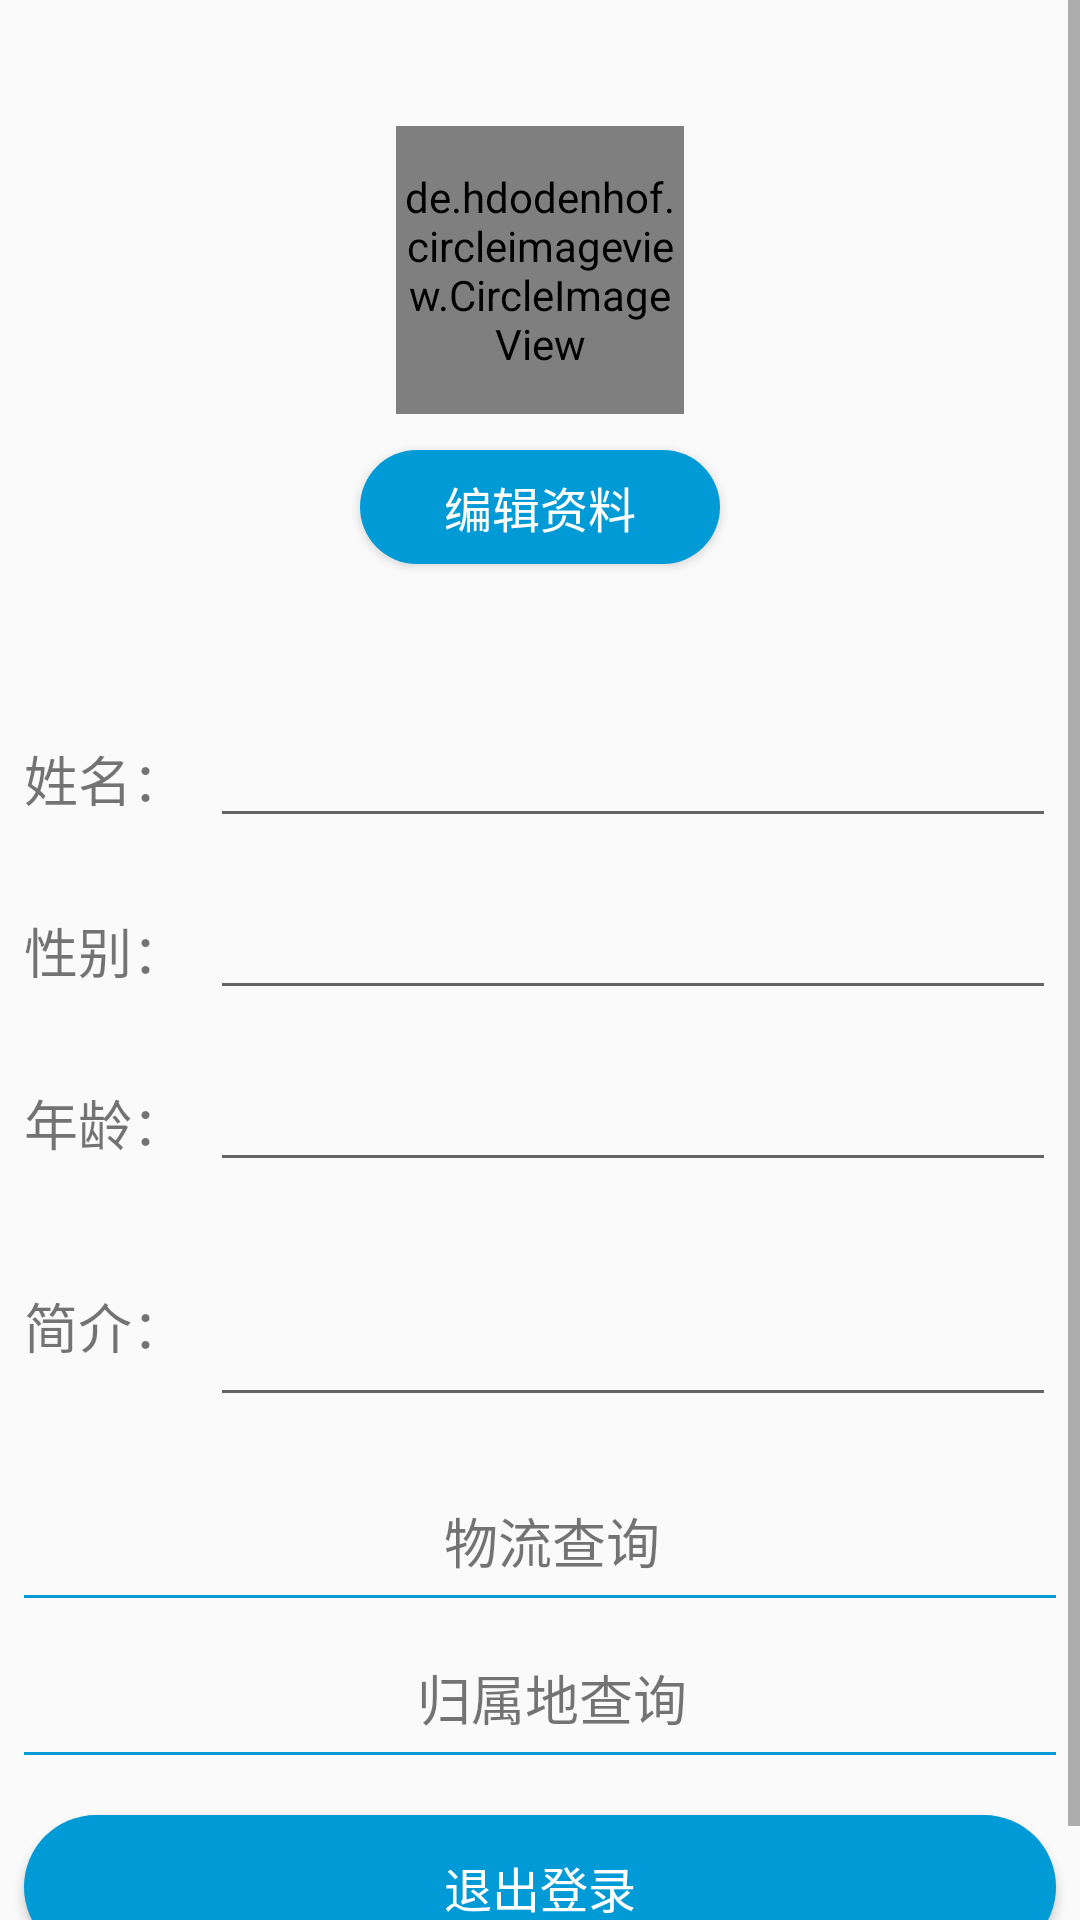

Here is an Android app screen rendered from its layout file. Give the layout XML and the strings, colors and styles it references.
<!-- AndroidManifest.xml: application theme AppTheme -->
<!-- res/layout/fragment_mine_layout.xml -->
<?xml version="1.0" encoding="utf-8"?>

<ScrollView xmlns:android="http://schemas.android.com/apk/res/android"
    xmlns:app="http://schemas.android.com/apk/res-auto"
    android:layout_width="match_parent"
    android:layout_height="match_parent"
    android:orientation="vertical">

    <LinearLayout
        android:layout_width="match_parent"
        android:layout_height="wrap_content"
        android:orientation="vertical">

        <FrameLayout
            android:layout_width="match_parent"
            android:layout_height="230dp">

            <ImageView
                android:id="@+id/iv_mine_bg"
                android:layout_width="match_parent"
                android:layout_height="match_parent"
                android:scaleType="centerCrop"/>

            <LinearLayout
                android:layout_width="match_parent"
                android:layout_height="230dp"
                android:gravity="center"
                android:orientation="vertical">

                <de.hdodenhof.circleimageview.CircleImageView
                    android:id="@+id/civ_profile"
                    android:layout_width="96dp"
                    android:layout_height="96dp"
                    android:src="@drawable/mine_add_pic"
                    app:civ_border_color="@color/normalBlue"
                    app:civ_border_overlay="false"
                    app:civ_border_width="1.5dp"
                    app:civ_fill_color="@android:color/transparent" />

                <Button
                    android:id="@+id/btn_edit_mine"
                    android:layout_width="120dp"
                    android:layout_height="38dp"
                    android:layout_marginTop="12dp"
                    android:background="@drawable/bg_button_selector"
                    android:text="@string/mine_edit_info"
                    android:textColor="@android:color/white"
                    android:textSize="16sp" />

            </LinearLayout>
        </FrameLayout>


        <LinearLayout
            android:layout_width="match_parent"
            android:layout_height="wrap_content"
            android:padding="8dp">

            <TextView
                android:layout_width="wrap_content"
                android:layout_height="wrap_content"
                android:text="@string/mine_name"
                android:textSize="18sp" />

            <EditText
                android:id="@+id/edt_name"
                android:layout_width="0dp"
                android:layout_height="wrap_content"
                android:layout_marginStart="8dp"
                android:layout_weight="1"
                android:textColor="@color/colorPrimary"
                android:textSize="18sp" />
        </LinearLayout>

        <LinearLayout
            android:layout_width="match_parent"
            android:layout_height="wrap_content"
            android:padding="8dp">

            <TextView
                android:layout_width="wrap_content"
                android:layout_height="wrap_content"
                android:text="@string/mine_gender"
                android:textSize="18sp" />

            <EditText
                android:id="@+id/edt_gender"
                android:layout_width="0dp"
                android:layout_height="wrap_content"
                android:layout_marginStart="8dp"
                android:layout_weight="1"
                android:textColor="@color/colorPrimary"
                android:textSize="18sp" />
        </LinearLayout>

        <LinearLayout
            android:layout_width="match_parent"
            android:layout_height="wrap_content"
            android:padding="8dp">

            <TextView
                android:layout_width="wrap_content"
                android:layout_height="wrap_content"
                android:text="@string/mine_age"
                android:textSize="18sp" />

            <EditText
                android:id="@+id/edt_age"
                android:layout_width="0dp"
                android:layout_height="wrap_content"
                android:layout_marginStart="8dp"
                android:layout_weight="1"
                android:inputType="number"
                android:textColor="@color/colorPrimary"
                android:textSize="18sp" />
        </LinearLayout>

        <LinearLayout
            android:layout_width="match_parent"
            android:layout_height="wrap_content"
            android:padding="8dp">

            <TextView
                android:layout_width="wrap_content"
                android:layout_height="wrap_content"
                android:text="@string/mine_desc"
                android:textSize="18sp" />

            <EditText
                android:id="@+id/edt_desc"
                android:layout_width="0dp"
                android:layout_height="wrap_content"
                android:layout_marginStart="8dp"
                android:layout_weight="1"
                android:lines="2"
                android:maxLines="3"
                android:textColor="@color/colorPrimary"
                android:textSize="18sp" />
        </LinearLayout>

        <Button
            android:id="@+id/btn_do_modify"
            android:layout_width="match_parent"
            android:layout_height="wrap_content"
            android:layout_marginEnd="8dp"
            android:layout_marginStart="8dp"
            android:background="@drawable/bg_button_selector"
            android:text="@string/mine_do_modify"
            android:textColor="@android:color/white"
            android:textSize="16sp"
            android:visibility="gone" />

        <TextView
            android:id="@+id/tv_distribution"
            android:layout_width="match_parent"
            android:layout_height="wrap_content"
            android:layout_marginStart="8dp"
            android:layout_marginTop="20dp"
            android:gravity="center_horizontal"
            android:text="@string/mine_distribution_query"
            android:textSize="18sp" />

        <View
            android:layout_width="match_parent"
            android:layout_height="1dp"
            android:layout_marginEnd="8dp"
            android:layout_marginStart="8dp"
            android:layout_marginTop="5dp"
            android:background="@color/normalBlue" />

        <TextView
            android:id="@+id/tv_attribution"
            android:layout_width="match_parent"
            android:layout_height="wrap_content"
            android:layout_marginStart="8dp"
            android:layout_marginTop="20dp"
            android:gravity="center_horizontal"
            android:text="@string/mine_attribution_query"
            android:textSize="18sp" />

        <View
            android:layout_width="match_parent"
            android:layout_height="1dp"
            android:layout_marginEnd="8dp"
            android:layout_marginStart="8dp"
            android:layout_marginTop="5dp"
            android:background="@color/normalBlue" />

        <Button
            android:id="@+id/btn_logout"
            android:layout_width="match_parent"
            android:layout_height="wrap_content"
            android:layout_marginBottom="20dp"
            android:layout_marginEnd="8dp"
            android:layout_marginStart="8dp"
            android:layout_marginTop="20dp"
            android:background="@drawable/bg_button_selector"
            android:text="@string/mine_logout"
            android:textColor="@android:color/white"
            android:textSize="16sp" />

    </LinearLayout>
</ScrollView>
<!-- resources referenced by this layout -->
<resources>
  <color name="colorPrimary">#3F51B5</color>
  <color name="normalBlue">#009ad6</color>
  <!-- drawable bg_button_selector (drawable) -->
  <?xml version="1.0" encoding="utf-8"?>
  
  <selector xmlns:android="http://schemas.android.com/apk/res/android">
  
      <item android:state_pressed="false">
          <shape android:shape="rectangle">
              <corners android:radius="28dp" />
              <solid android:color="#009ad6" />
          </shape>
      </item>
  
      <item android:state_pressed="true">
          <shape android:shape="rectangle">
              <corners android:radius="28dp" />
              <solid android:color="#76becc" />
          </shape>
      </item>
  
  </selector>
  <string name="mine_age">年龄：</string>
  <string name="mine_attribution_query">归属地查询</string>
  <string name="mine_desc">简介：</string>
  <string name="mine_distribution_query">物流查询</string>
  <string name="mine_do_modify">确定修改</string>
  <string name="mine_edit_info">编辑资料</string>
  <string name="mine_gender">性别：</string>
  <string name="mine_logout">退出登录</string>
  <string name="mine_name">姓名：</string>
  <style name="AppTheme" parent="Theme.AppCompat.Light.NoActionBar">
          
          <item name="colorPrimary">@color/colorPrimary</item>
          <item name="colorPrimaryDark">@color/colorPrimaryDark</item>
          <item name="colorAccent">@color/colorAccent</item>
      </style>
  <color name="colorPrimaryDark">#303F9F</color>
  <color name="colorAccent">#FF4081</color>
</resources>
